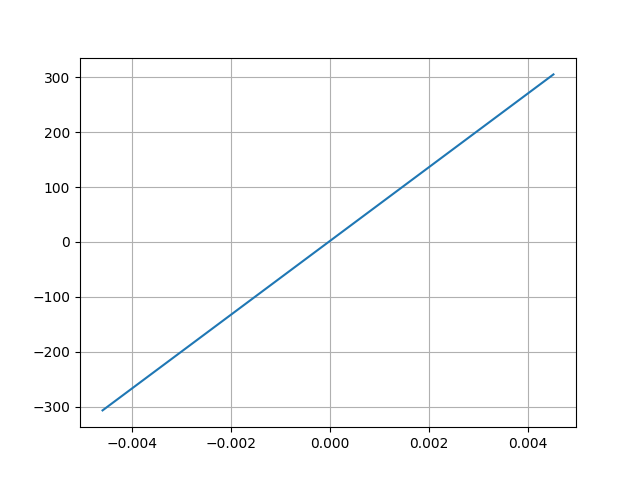

Data behind this chart, as committed beside it:
Desplacment, Force
0.004511, 305.2
-0.004603, -306.7
